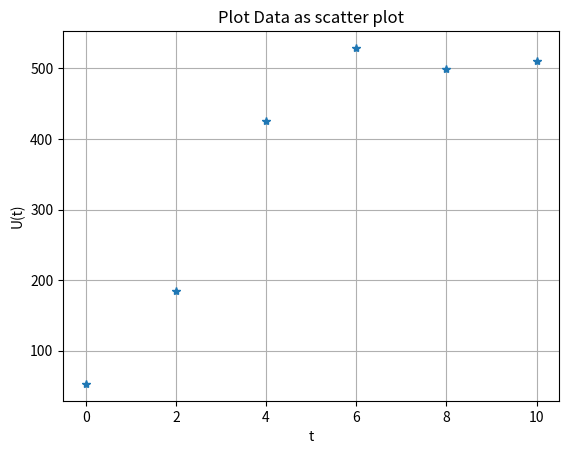
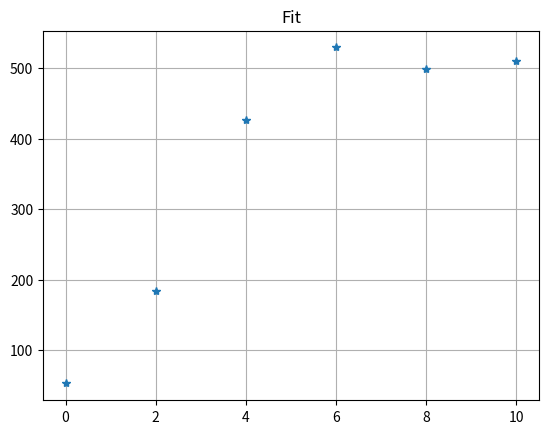

Reproduce these figures in Python, in order.
import numpy as np
import sympy as sy
import matplotlib.pyplot as plt

"""
=======================================================================================================================
INPUT
=======================================================================================================================
"""

t = np.array([0, 2, 4, 6, 8, 10], dtype=np.float64)
U = np.array([52.9, 184, 426, 529, 499, 510], dtype=np.float64)

tol = 1e-7
max_iter = 30
pmax = 5

A0 = 20
G0 = 450
K0 = 0.001


a = 0
b = 20
stepAccuracy = 0.001


# np Funktion aus der Aufgabenstellung (AUCH FÜR SP BEARBEITEN)
def U_np(t, lam):
    return lam[1] / (1 + ((lam[1] / lam[0]) - 1) * np.exp(-(lam[2] * lam[0] * t)))


# sp Funktionen aus der Aufgabenstellung (AUCH FÜR NP BEARBEITEN)
def U_sp(t, lam):
    return lam[1] / (1 + ((lam[1] / lam[0]) - 1) * sy.exp(-(lam[2] * lam[0] * t)))


"""
=======================================================================================================================
"""

# Aufgabe a)

# Plot der Daten
plt.figure(1)
plt.plot(t, U, '*')
plt.xlabel('t')
plt.ylabel('U(t)')
plt.title("Plot Data as scatter plot")
plt.grid()
plt.show()

# Aufgabe b)
A, G, K = sy.symbols('A G K')
lam = sy.Matrix([A, G, K])

g = sy.Matrix([U[k] - U_sp(t[k], lam) for k in range(len(t))])
Dg = g.jacobian(lam)

g = sy.lambdify([([A], [G], [K])], g, 'numpy')
Dg = sy.lambdify([([A], [G], [K])], Dg, 'numpy')


# Numerischer Teil
# Gedämpftes Gauss-Newton Verfahren
def gauss_newton(g, Dg, lam0, tol, max_iter, pmax):
    k = 0
    lam = np.copy(lam0)
    increment = tol + 1
    err_func = np.linalg.norm(g(lam)) ** 2

    while increment > tol and k < max_iter:
        # QR-Zerlegung von Dg(lam)
        [Q, R] = np.linalg.qr(Dg(lam))
        delta = np.linalg.solve(R, Q.T @ -g(lam))

        # Dämpfung
        p = 0
        while np.linalg.norm(g(lam + delta / (2 ** p))) >= err_func and p <= pmax:
            p = p + 1
        if p == pmax + 1:
            p = 0

        # Update des vektors Lambda
        lam = lam + 0.5 ** p * delta
        err_func = np.linalg.norm(g(lam)) ** 2
        increment = np.linalg.norm(delta / (2 ** p))
        k = k + 1

        print(f"Iteration: {k}")
        print(f"Dämpfung: {p}")
        print(f"Lambda: {lam}")
        print(f"Increment: {increment}")
        print(f"Fehlerfunktion: {err_func}")
        print("")
    return (lam, k)


lam0 = np.array([[A0, G0, K0]], dtype=np.float64).T

[lamn, n] = gauss_newton(g, Dg, lam0, tol, max_iter, pmax)

print(f"Lambda: {n} = {np.reshape(lamn, -1)}")

# Aufgabe c)
plt.figure(2)
tf = np.arange(a, b, stepAccuracy)
Uf = U_np(tf, lamn)
plt.plot(t, U, "*", label="data")
plt.plot(tf, Uf, label="fit")
plt.title("Fit")
plt.grid()
plt.show()

exit()
